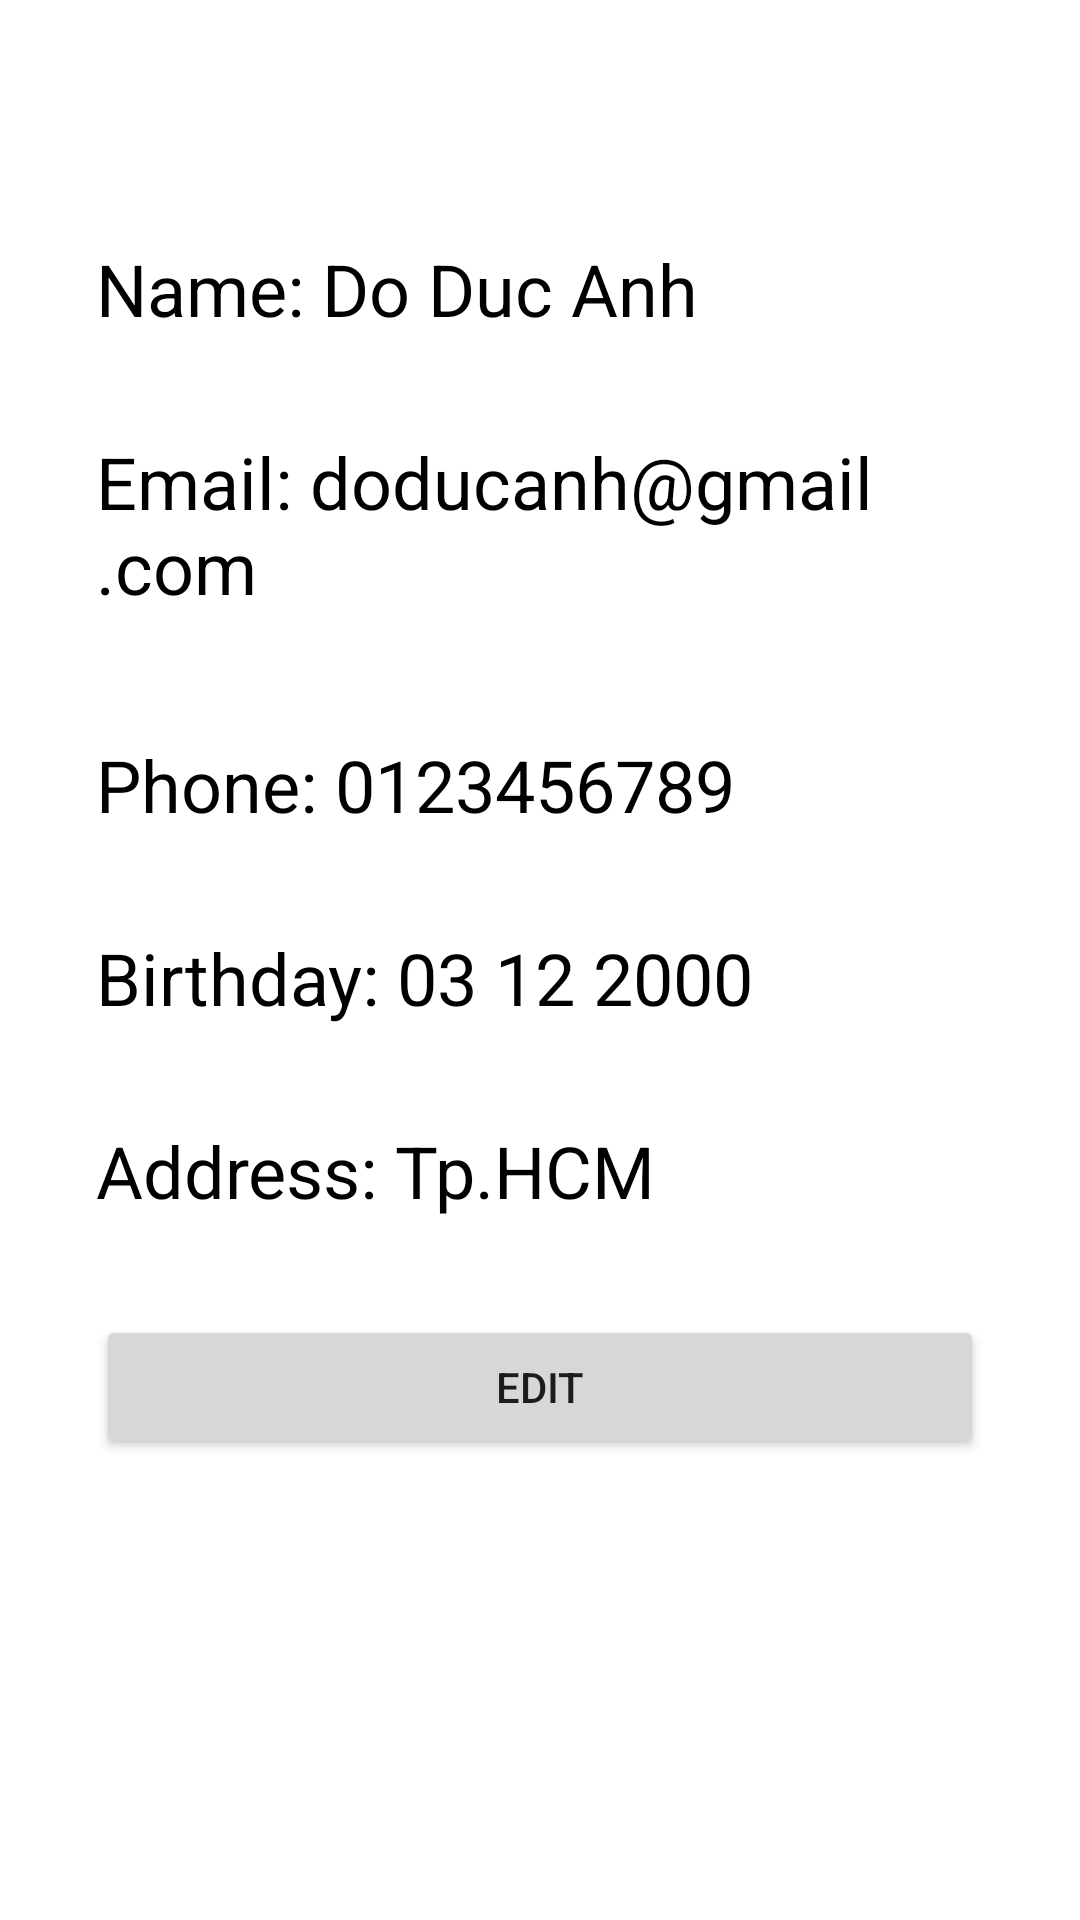

Android layout source for this screen:
<!-- AndroidManifest.xml: application theme Theme.Monitoring_app -->
<!-- res/layout/fragment_account.xml -->
<?xml version="1.0" encoding="utf-8"?>
<androidx.constraintlayout.widget.ConstraintLayout
    xmlns:android="http://schemas.android.com/apk/res/android"
    xmlns:app="http://schemas.android.com/apk/res-auto"
    xmlns:tools="http://schemas.android.com/tools"
    android:layout_width="match_parent"
    android:layout_height="match_parent">

    <TextView
        android:id="@+id/textViewName"
        android:layout_width="0dp"
        android:layout_height="wrap_content"
        android:layout_marginStart="32dp"
        android:layout_marginLeft="32dp"
        android:layout_marginTop="80dp"
        android:layout_marginEnd="32dp"
        android:layout_marginRight="32dp"
        android:text="Name: Do Duc Anh"
        android:textColor="@color/black"
        android:textSize="24sp"
        app:layout_constraintEnd_toEndOf="parent"
        app:layout_constraintStart_toStartOf="parent"
        app:layout_constraintTop_toTopOf="parent" />

    <TextView
        android:id="@+id/textViewEmail"
        android:layout_width="0dp"
        android:layout_height="69dp"
        android:layout_marginStart="32dp"
        android:layout_marginLeft="32dp"
        android:layout_marginTop="32dp"
        android:layout_marginEnd="32dp"
        android:layout_marginRight="32dp"
        android:text="Email: doducanh@gmail.com"
        android:textColor="@color/black"
        android:textSize="24sp"
        app:layout_constraintEnd_toEndOf="parent"
        app:layout_constraintHorizontal_bias="0.272"
        app:layout_constraintStart_toStartOf="parent"
        app:layout_constraintTop_toBottomOf="@+id/textViewName" />

    <TextView
        android:id="@+id/textViewPhone"
        android:layout_width="0dp"
        android:layout_height="wrap_content"
        android:layout_marginStart="32dp"
        android:layout_marginLeft="32dp"
        android:layout_marginTop="32dp"
        android:layout_marginEnd="32dp"
        android:layout_marginRight="32dp"
        android:text="Phone: 0123456789"
        android:textColor="@color/black"
        android:textSize="24sp"
        app:layout_constraintEnd_toEndOf="parent"
        app:layout_constraintStart_toStartOf="parent"
        app:layout_constraintTop_toBottomOf="@+id/textViewEmail" />

    <TextView
        android:id="@+id/textViewBirthday"
        android:layout_width="0dp"
        android:layout_height="wrap_content"
        android:layout_marginStart="32dp"
        android:layout_marginLeft="32dp"
        android:layout_marginTop="32dp"
        android:layout_marginEnd="32dp"
        android:layout_marginRight="32dp"
        android:text="Birthday: 03 12 2000"
        android:textColor="@color/black"
        android:textSize="24sp"
        app:layout_constraintEnd_toEndOf="parent"
        app:layout_constraintStart_toStartOf="parent"
        app:layout_constraintTop_toBottomOf="@+id/textViewPhone" />

    <TextView
        android:id="@+id/textViewAddress"
        android:layout_width="0dp"
        android:layout_height="wrap_content"
        android:layout_marginStart="32dp"
        android:layout_marginLeft="32dp"
        android:layout_marginTop="32dp"
        android:layout_marginEnd="32dp"
        android:layout_marginRight="32dp"
        android:text="Address: Tp.HCM"
        android:textColor="@color/black"
        android:textSize="24sp"
        app:layout_constraintEnd_toEndOf="parent"
        app:layout_constraintStart_toStartOf="parent"
        app:layout_constraintTop_toBottomOf="@+id/textViewBirthday" />

    <Button
        android:id="@+id/btnEditAccount"
        android:layout_width="0dp"
        android:layout_height="wrap_content"
        android:layout_marginStart="32dp"
        android:layout_marginLeft="32dp"
        android:layout_marginTop="32dp"
        android:layout_marginEnd="32dp"
        android:layout_marginRight="32dp"
        android:text="Edit"
        app:layout_constraintEnd_toEndOf="parent"
        app:layout_constraintStart_toStartOf="parent"
        app:layout_constraintTop_toBottomOf="@+id/textViewAddress" />

</androidx.constraintlayout.widget.ConstraintLayout>
<!-- resources referenced by this layout -->
<resources>
  <style name="Theme.Monitoring_app" parent="Theme.MaterialComponents.DayNight.DarkActionBar">
          
          <item name="colorPrimary">@color/purple_500</item>
          <item name="colorPrimaryVariant">@color/purple_700</item>
          <item name="colorOnPrimary">@color/white</item>
          
          <item name="colorSecondary">@color/teal_200</item>
          <item name="colorSecondaryVariant">@color/teal_700</item>
          <item name="colorOnSecondary">@color/black</item>
          
          <item name="android:statusBarColor" tools:targetApi="l">?attr/colorPrimaryVariant</item>
          
      </style>
  <!-- not gathered from this repository: default colours our renderer supplied (Android Studio template values) -->
  <color name="purple_500">#FF6200EE</color>
  <color name="purple_700">#FF3700B3</color>
  <color name="teal_200">#FF03DAC5</color>
  <color name="teal_700">#FF018786</color>
  <color name="black">#FF000000</color>
  <color name="white">#FFFFFFFF</color>
</resources>
